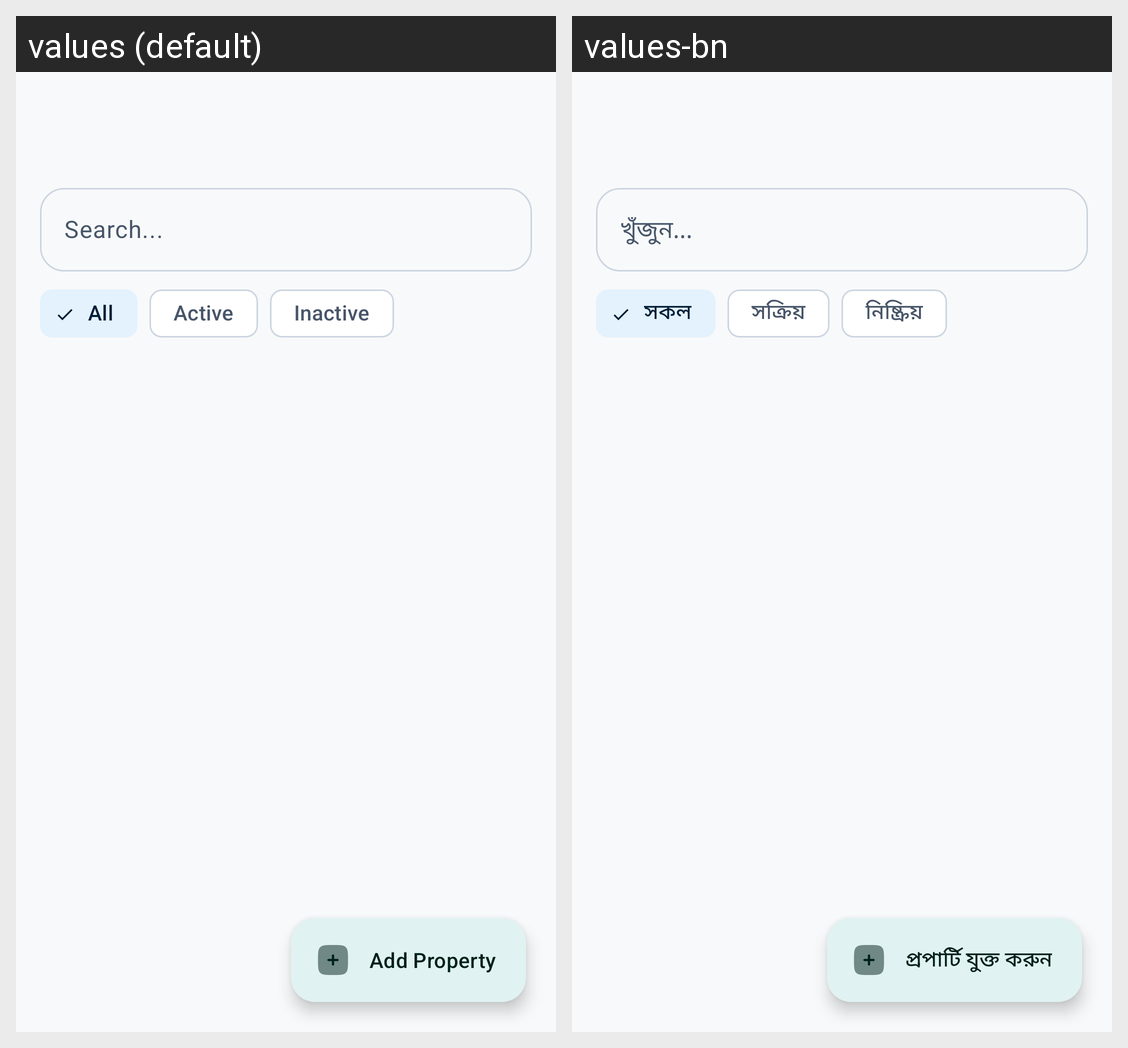

Here is an Android app screen in its default locale and in the app's own translations. Write out the translated-string differences for the strings that appear on this screen.
Android screen res/layout/activity_properties.xml rendered under 2 locales, left to right: values (default), values-bn. Device: Nexus 5 (rendered at 1080×1920; each locale shown at half size, 540×960, under a caption strip naming it); theme Theme.RobHouseRental.
Strings drawn on this screen, with the default value and each locale's value (text and hints the layout hard-codes, and strings that could not be matched under every locale, appear in the picture but are not listed):

search_hint
  values: Search...
  values-bn: খুঁজুন...

all
  values: All
  values-bn: সকল

active
  values: Active
  values-bn: সক্রিয়

inactive
  values: Inactive
  values-bn: নিষ্ক্রিয়

add_property
  values: Add Property
  values-bn: প্রপার্টি যুক্ত করুন
